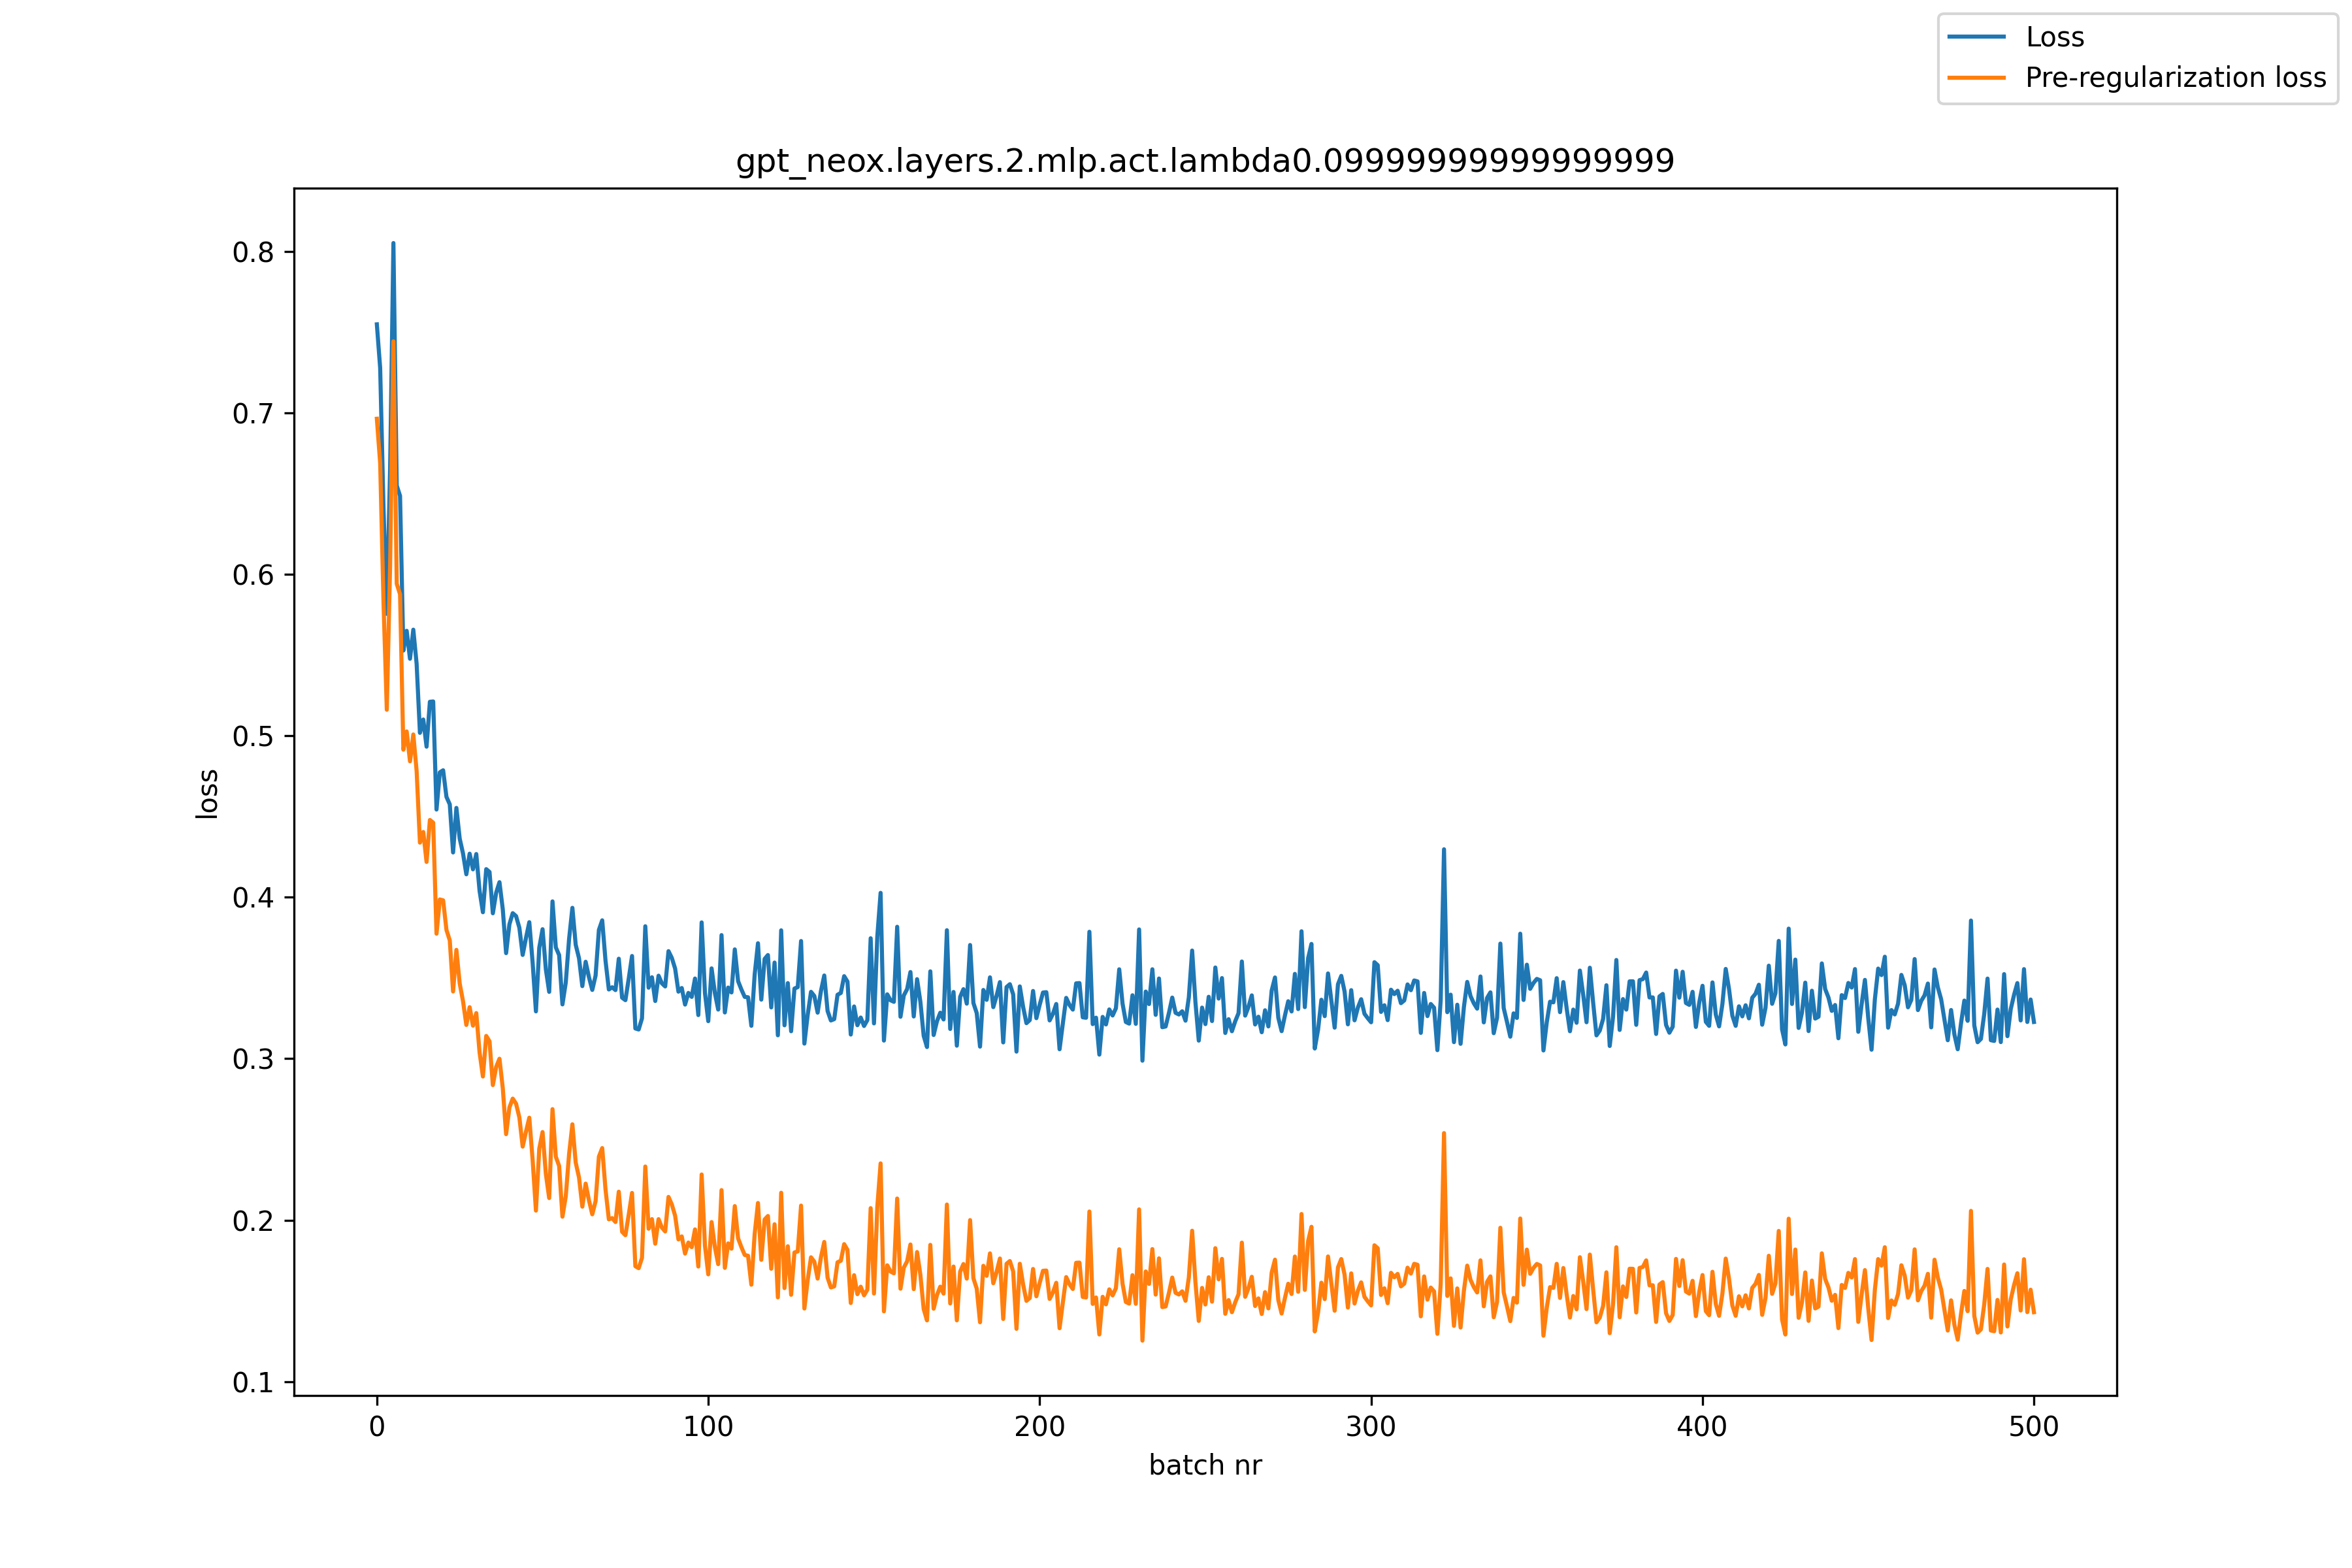

Source data for this figure (header and first rows):
, loss, pre_reg_loss
0, 0.7547, 0.6963
1, 0.7277, 0.6687
2, 0.642, 0.583
3, 0.5754, 0.5161
4, 0.6655, 0.6051
5, 0.8051, 0.7442
6, 0.6549, 0.5941
7, 0.6485, 0.5876
8, 0.5527, 0.4913
9, 0.565, 0.5026
10, 0.5476, 0.4841
11, 0.5657, 0.5008
12, 0.5446, 0.4782
13, 0.5018, 0.4338
14, 0.51, 0.4404
15, 0.4932, 0.4218
16, 0.521, 0.4478
17, 0.5212, 0.4462
18, 0.4543, 0.3774
19, 0.4773, 0.3986
20, 0.4786, 0.3981
21, 0.4621, 0.3798
22, 0.4575, 0.3733
23, 0.4277, 0.3416
24, 0.4553, 0.3674
25, 0.4363, 0.3465
26, 0.4271, 0.3356
27, 0.4142, 0.3209
28, 0.427, 0.3319
29, 0.4172, 0.3204
30, 0.4267, 0.3282
31, 0.4038, 0.3037
32, 0.3907, 0.289
33, 0.4174, 0.3141
34, 0.4156, 0.3108
35, 0.39, 0.2837
36, 0.4028, 0.2949
37, 0.4093, 0.3
38, 0.3925, 0.2817
39, 0.3654, 0.2533
40, 0.3832, 0.2698
41, 0.3901, 0.2753
42, 0.3883, 0.2722
43, 0.3811, 0.2636
44, 0.3643, 0.2456
45, 0.3748, 0.2549
46, 0.3845, 0.2634
47, 0.3596, 0.2374
48, 0.3293, 0.2059
49, 0.3687, 0.2442
50, 0.3802, 0.2546
51, 0.3552, 0.2285
52, 0.3414, 0.2137
53, 0.3974, 0.2688
54, 0.3689, 0.2393
55, 0.3642, 0.2336
56, 0.3336, 0.2022
57, 0.3471, 0.2148
58, 0.3741, 0.2409
59, 0.3934, 0.2594
... 441 more rows
